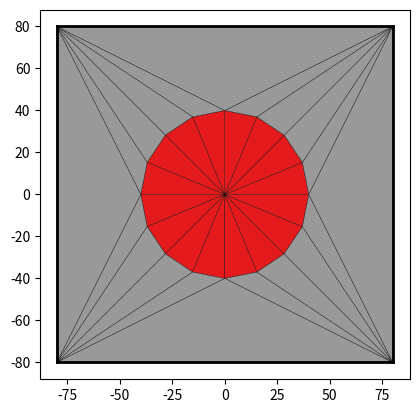

Source code (Python):
import math
import numpy as np

import matplotlib.pyplot as plt
import matplotlib.tri as tri

xlo, ylo = -80, -80
xhi, yhi = 80, 80

xc, yc = 0, 0
rad = 40

points = [[xc, yc]]

N = 4
for k in range(4*N):
    angle = math.pi/2/N * k
    x = round(xc + rad * math.cos(angle), 5)
    y = round(yc + rad * math.sin(angle), 5)
    points.append([x, y])

corners = [[xhi, yhi], [xlo, yhi], [xlo, ylo], [xhi, ylo]]
points.extend(corners)

print('points= ', points)

triangles = []
densities = []

# circle pies
cy1 = list(range(1, 4*N + 1)) + [1]
for i in range(4*N):
    triangles.append([0, cy1[i], cy1[i+1]])
    densities.append([0.0, 0.0, 0.0092])

# corner triangles
box_inds = [4*N + j for j in range(1, 5)]
print('boundary= ', box_inds)
for j in range(4):
    for k in range(N):
        triangles.append([cy1[j*N + k], cy1[j*N + (k+1)], box_inds[j]])
        densities.append([0.03588, 0.01012, 0.0])

# edge triangles
cy2 = [box_inds[-1]] + box_inds
edges = [[1+j*N, cy2[j], cy2[j+1]] for j in range(4)]

triangles.extend(edges)
densities.extend([[0.03588, 0.01012, 0.0]] * 4)

assert len(triangles) == len(densities)
print('triangles= ', triangles)
print('densities= ', densities)

poi = np.array(points)
den = np.sum(densities, axis=1)

fig, ax = plt.subplots()
ax.tripcolor(poi[:, 0], poi[:, 1], triangles, den,
             edgecolor='k', cmap='Set1')

for i in range(len(cy2)-1):
    x, y = zip(points[cy2[i]], points[cy2[i+1]])
    ax.plot(x, y, c='k', lw=2)

ax.set_aspect('equal')
# ax.set_xlim([0, 10])
# ax.set_ylim([0, 10])
plt.show()
